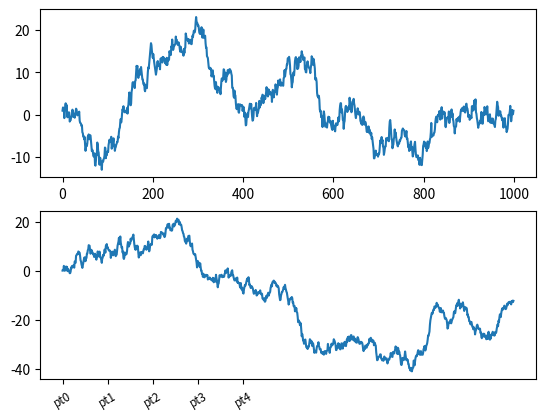

Recreate this plot in Python.
# 색상, 마커, 선 스타일

'''
    1. set_xticklabel() 함수를 사용하면 눈금에 다른 이름을 사용할수있다.
    2. set_xticks() 함수와 함께 사용되면

    '''


from matplotlib import pyplot as plt
from numpy.random import randn

fig, sp = plt.subplots(2, 1)
sp[0].plot(randn(1000).cumsum())
sp[1].plot(randn(1000).cumsum())
sp[1].set_xticks([0, 100, 200, 300, 400])
sp[1].set_xticklabels(['pt0', 'pt1', 'pt2', 'pt3', 'pt4'], fontsize='small', rotation=30)

plt.show()